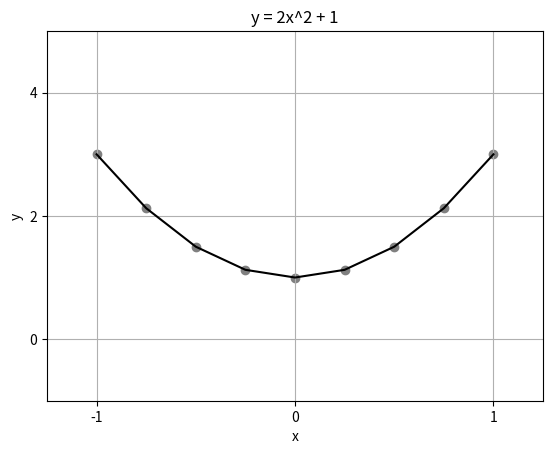

Python code for this plot:
import numpy as np
import matplotlib.pyplot as plt

# Define bounds and step size
a = -1
b = 1
step = 0.25


# Define x and y
num = int((b - a) / step + 1)
x = np.linspace(a, b, num)
y = 2 * x ** 2 + 1

# Scatter plot with lines between points
plt.scatter(x, y, color='gray')
plt.plot(x, y, color='black')

# Make the plot look nice
plt.xlim((- (1 + step), 1 + step))
plt.ylim((-1, 5))
plt.xticks((-1, 0, 1))
plt.yticks(np.arange(0, 5, 2))
plt.xlabel('x')
plt.ylabel('y')
plt.title('y = 2x^2 + 1')
plt.grid(True)

# Show the plot
plt.show()
